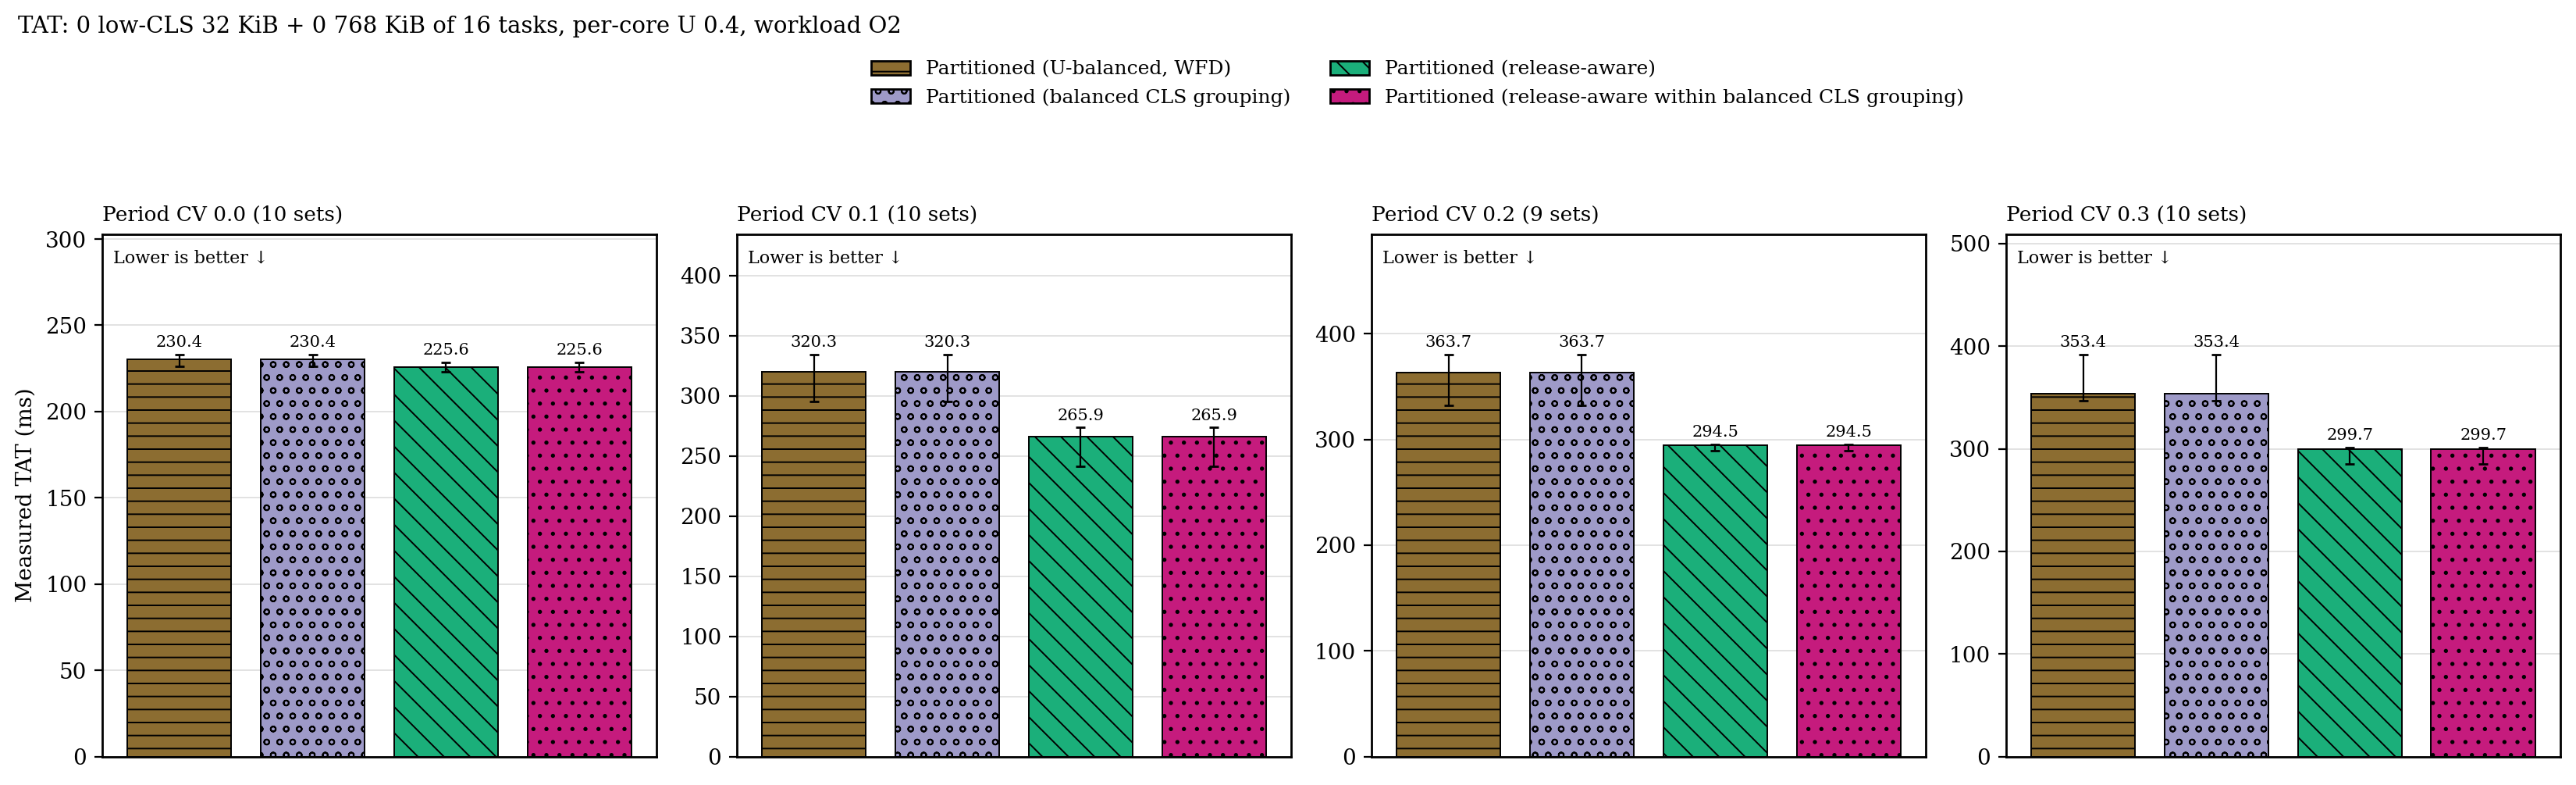

The file beside this chart, header and first rows:
period_cv, placement, n, median_ms, q1_ms, q3_ms
0, p, 10, 230.4, 226.4, 233
0, p_cgb, 10, 230.4, 226.4, 233
0, p_ra, 10, 225.6, 222.8, 228.6
0, p_racgb, 10, 225.6, 222.8, 228.6
0.1, p, 10, 320.3, 295.2, 334.3
0.1, p_cgb, 10, 320.3, 295.2, 334.3
0.1, p_ra, 10, 265.9, 241.5, 273.6
0.1, p_racgb, 10, 265.9, 241.5, 273.6
0.2, p, 9, 363.7, 332, 380.3
0.2, p_cgb, 9, 363.7, 332, 380.3
0.2, p_ra, 9, 294.5, 289.5, 295.6
0.2, p_racgb, 9, 294.5, 289.5, 295.6
0.3, p, 10, 353.4, 346.6, 391.8
0.3, p_cgb, 10, 353.4, 346.6, 391.8
0.3, p_ra, 10, 299.7, 285.2, 301.4
0.3, p_racgb, 10, 299.7, 285.2, 301.4
